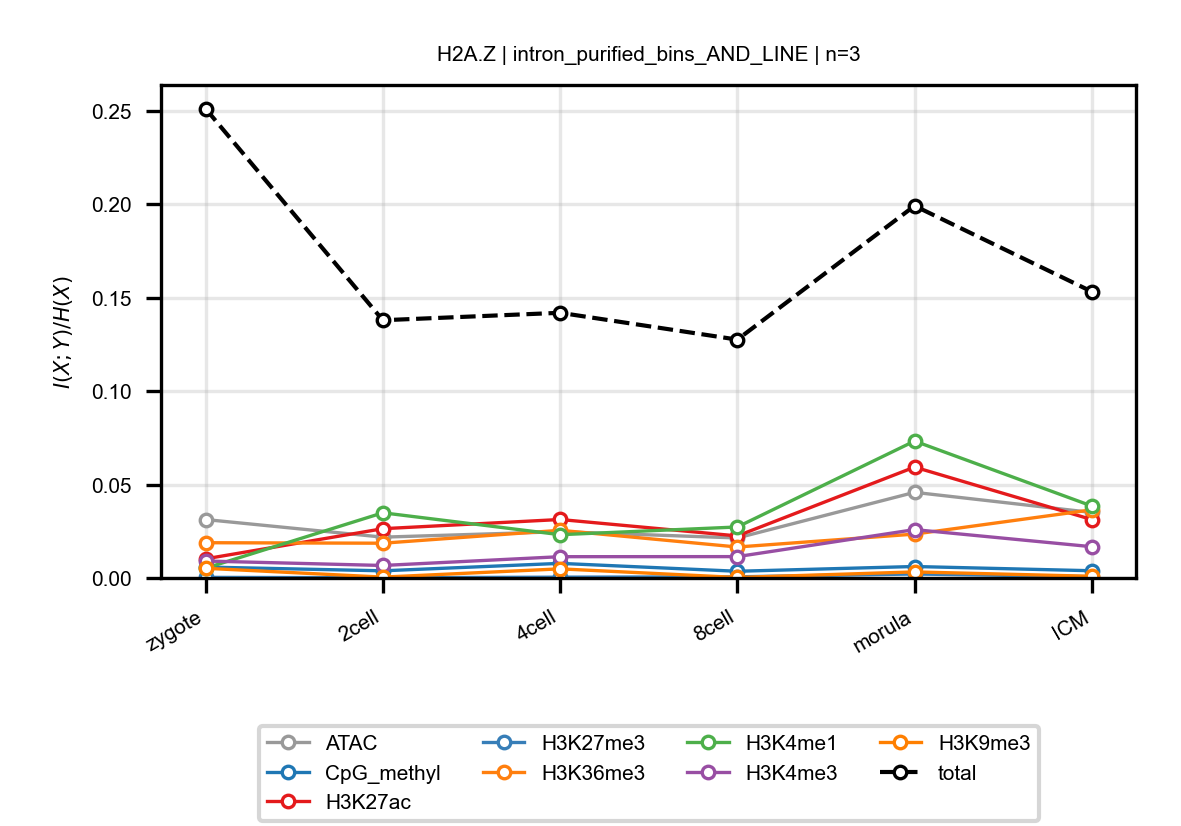

Data behind this chart, as committed beside it:
anchor, target, n_bins, stage, block, normalized_mi
H2A.Z, ATAC, 3, zygote, intron_purified_bins_AND_LINE, 0.03126
H2A.Z, ATAC, 3, 2cell, intron_purified_bins_AND_LINE, 0.02184
H2A.Z, ATAC, 3, 4cell, intron_purified_bins_AND_LINE, 0.02476
H2A.Z, ATAC, 3, 8cell, intron_purified_bins_AND_LINE, 0.02141
H2A.Z, ATAC, 3, morula, intron_purified_bins_AND_LINE, 0.04582
H2A.Z, ATAC, 3, ICM, intron_purified_bins_AND_LINE, 0.03505
H2A.Z, CpG_methyl, 3, zygote, intron_purified_bins_AND_LINE, 0.005844
H2A.Z, CpG_methyl, 3, 2cell, intron_purified_bins_AND_LINE, 0.003827
H2A.Z, CpG_methyl, 3, 4cell, intron_purified_bins_AND_LINE, 0.007817
H2A.Z, CpG_methyl, 3, 8cell, intron_purified_bins_AND_LINE, 0.003584
H2A.Z, CpG_methyl, 3, morula, intron_purified_bins_AND_LINE, 0.006134
H2A.Z, CpG_methyl, 3, ICM, intron_purified_bins_AND_LINE, 0.003868
H2A.Z, H3K27ac, 3, zygote, intron_purified_bins_AND_LINE, 0.01024
H2A.Z, H3K27ac, 3, 2cell, intron_purified_bins_AND_LINE, 0.02637
H2A.Z, H3K27ac, 3, 4cell, intron_purified_bins_AND_LINE, 0.03129
H2A.Z, H3K27ac, 3, 8cell, intron_purified_bins_AND_LINE, 0.0225
H2A.Z, H3K27ac, 3, morula, intron_purified_bins_AND_LINE, 0.05932
H2A.Z, H3K27ac, 3, ICM, intron_purified_bins_AND_LINE, 0.03125
H2A.Z, H3K27me3, 3, zygote, intron_purified_bins_AND_LINE, 0.0003291
H2A.Z, H3K27me3, 3, 2cell, intron_purified_bins_AND_LINE, 0.0001132
H2A.Z, H3K27me3, 3, 4cell, intron_purified_bins_AND_LINE, 0.0004347
H2A.Z, H3K27me3, 3, 8cell, intron_purified_bins_AND_LINE, 0.0006198
H2A.Z, H3K27me3, 3, morula, intron_purified_bins_AND_LINE, 0.002119
H2A.Z, H3K27me3, 3, ICM, intron_purified_bins_AND_LINE, 0.0007147
H2A.Z, H3K36me3, 3, zygote, intron_purified_bins_AND_LINE, 0.01886
H2A.Z, H3K36me3, 3, 2cell, intron_purified_bins_AND_LINE, 0.0186
H2A.Z, H3K36me3, 3, 4cell, intron_purified_bins_AND_LINE, 0.02551
H2A.Z, H3K36me3, 3, 8cell, intron_purified_bins_AND_LINE, 0.01656
H2A.Z, H3K36me3, 3, morula, intron_purified_bins_AND_LINE, 0.02347
H2A.Z, H3K36me3, 3, ICM, intron_purified_bins_AND_LINE, 0.03646
H2A.Z, H3K4me1, 3, zygote, intron_purified_bins_AND_LINE, 0.005236
H2A.Z, H3K4me1, 3, 2cell, intron_purified_bins_AND_LINE, 0.03488
H2A.Z, H3K4me1, 3, 4cell, intron_purified_bins_AND_LINE, 0.02315
H2A.Z, H3K4me1, 3, 8cell, intron_purified_bins_AND_LINE, 0.02728
H2A.Z, H3K4me1, 3, morula, intron_purified_bins_AND_LINE, 0.07326
H2A.Z, H3K4me1, 3, ICM, intron_purified_bins_AND_LINE, 0.0385
H2A.Z, H3K4me3, 3, zygote, intron_purified_bins_AND_LINE, 0.009072
H2A.Z, H3K4me3, 3, 2cell, intron_purified_bins_AND_LINE, 0.006683
H2A.Z, H3K4me3, 3, 4cell, intron_purified_bins_AND_LINE, 0.01139
H2A.Z, H3K4me3, 3, 8cell, intron_purified_bins_AND_LINE, 0.01142
H2A.Z, H3K4me3, 3, morula, intron_purified_bins_AND_LINE, 0.02588
H2A.Z, H3K4me3, 3, ICM, intron_purified_bins_AND_LINE, 0.01673
H2A.Z, H3K9me3, 3, zygote, intron_purified_bins_AND_LINE, 0.005183
H2A.Z, H3K9me3, 3, 2cell, intron_purified_bins_AND_LINE, 0.0004527
H2A.Z, H3K9me3, 3, 4cell, intron_purified_bins_AND_LINE, 0.004875
H2A.Z, H3K9me3, 3, 8cell, intron_purified_bins_AND_LINE, 0.000267
H2A.Z, H3K9me3, 3, morula, intron_purified_bins_AND_LINE, 0.00324
H2A.Z, H3K9me3, 3, ICM, intron_purified_bins_AND_LINE, 0.000899
H2A.Z, total, 3, zygote, intron_purified_bins_AND_LINE, 0.2511
H2A.Z, total, 3, 2cell, intron_purified_bins_AND_LINE, 0.1379
H2A.Z, total, 3, 4cell, intron_purified_bins_AND_LINE, 0.1419
H2A.Z, total, 3, 8cell, intron_purified_bins_AND_LINE, 0.1275
H2A.Z, total, 3, morula, intron_purified_bins_AND_LINE, 0.1991
H2A.Z, total, 3, ICM, intron_purified_bins_AND_LINE, 0.1532
